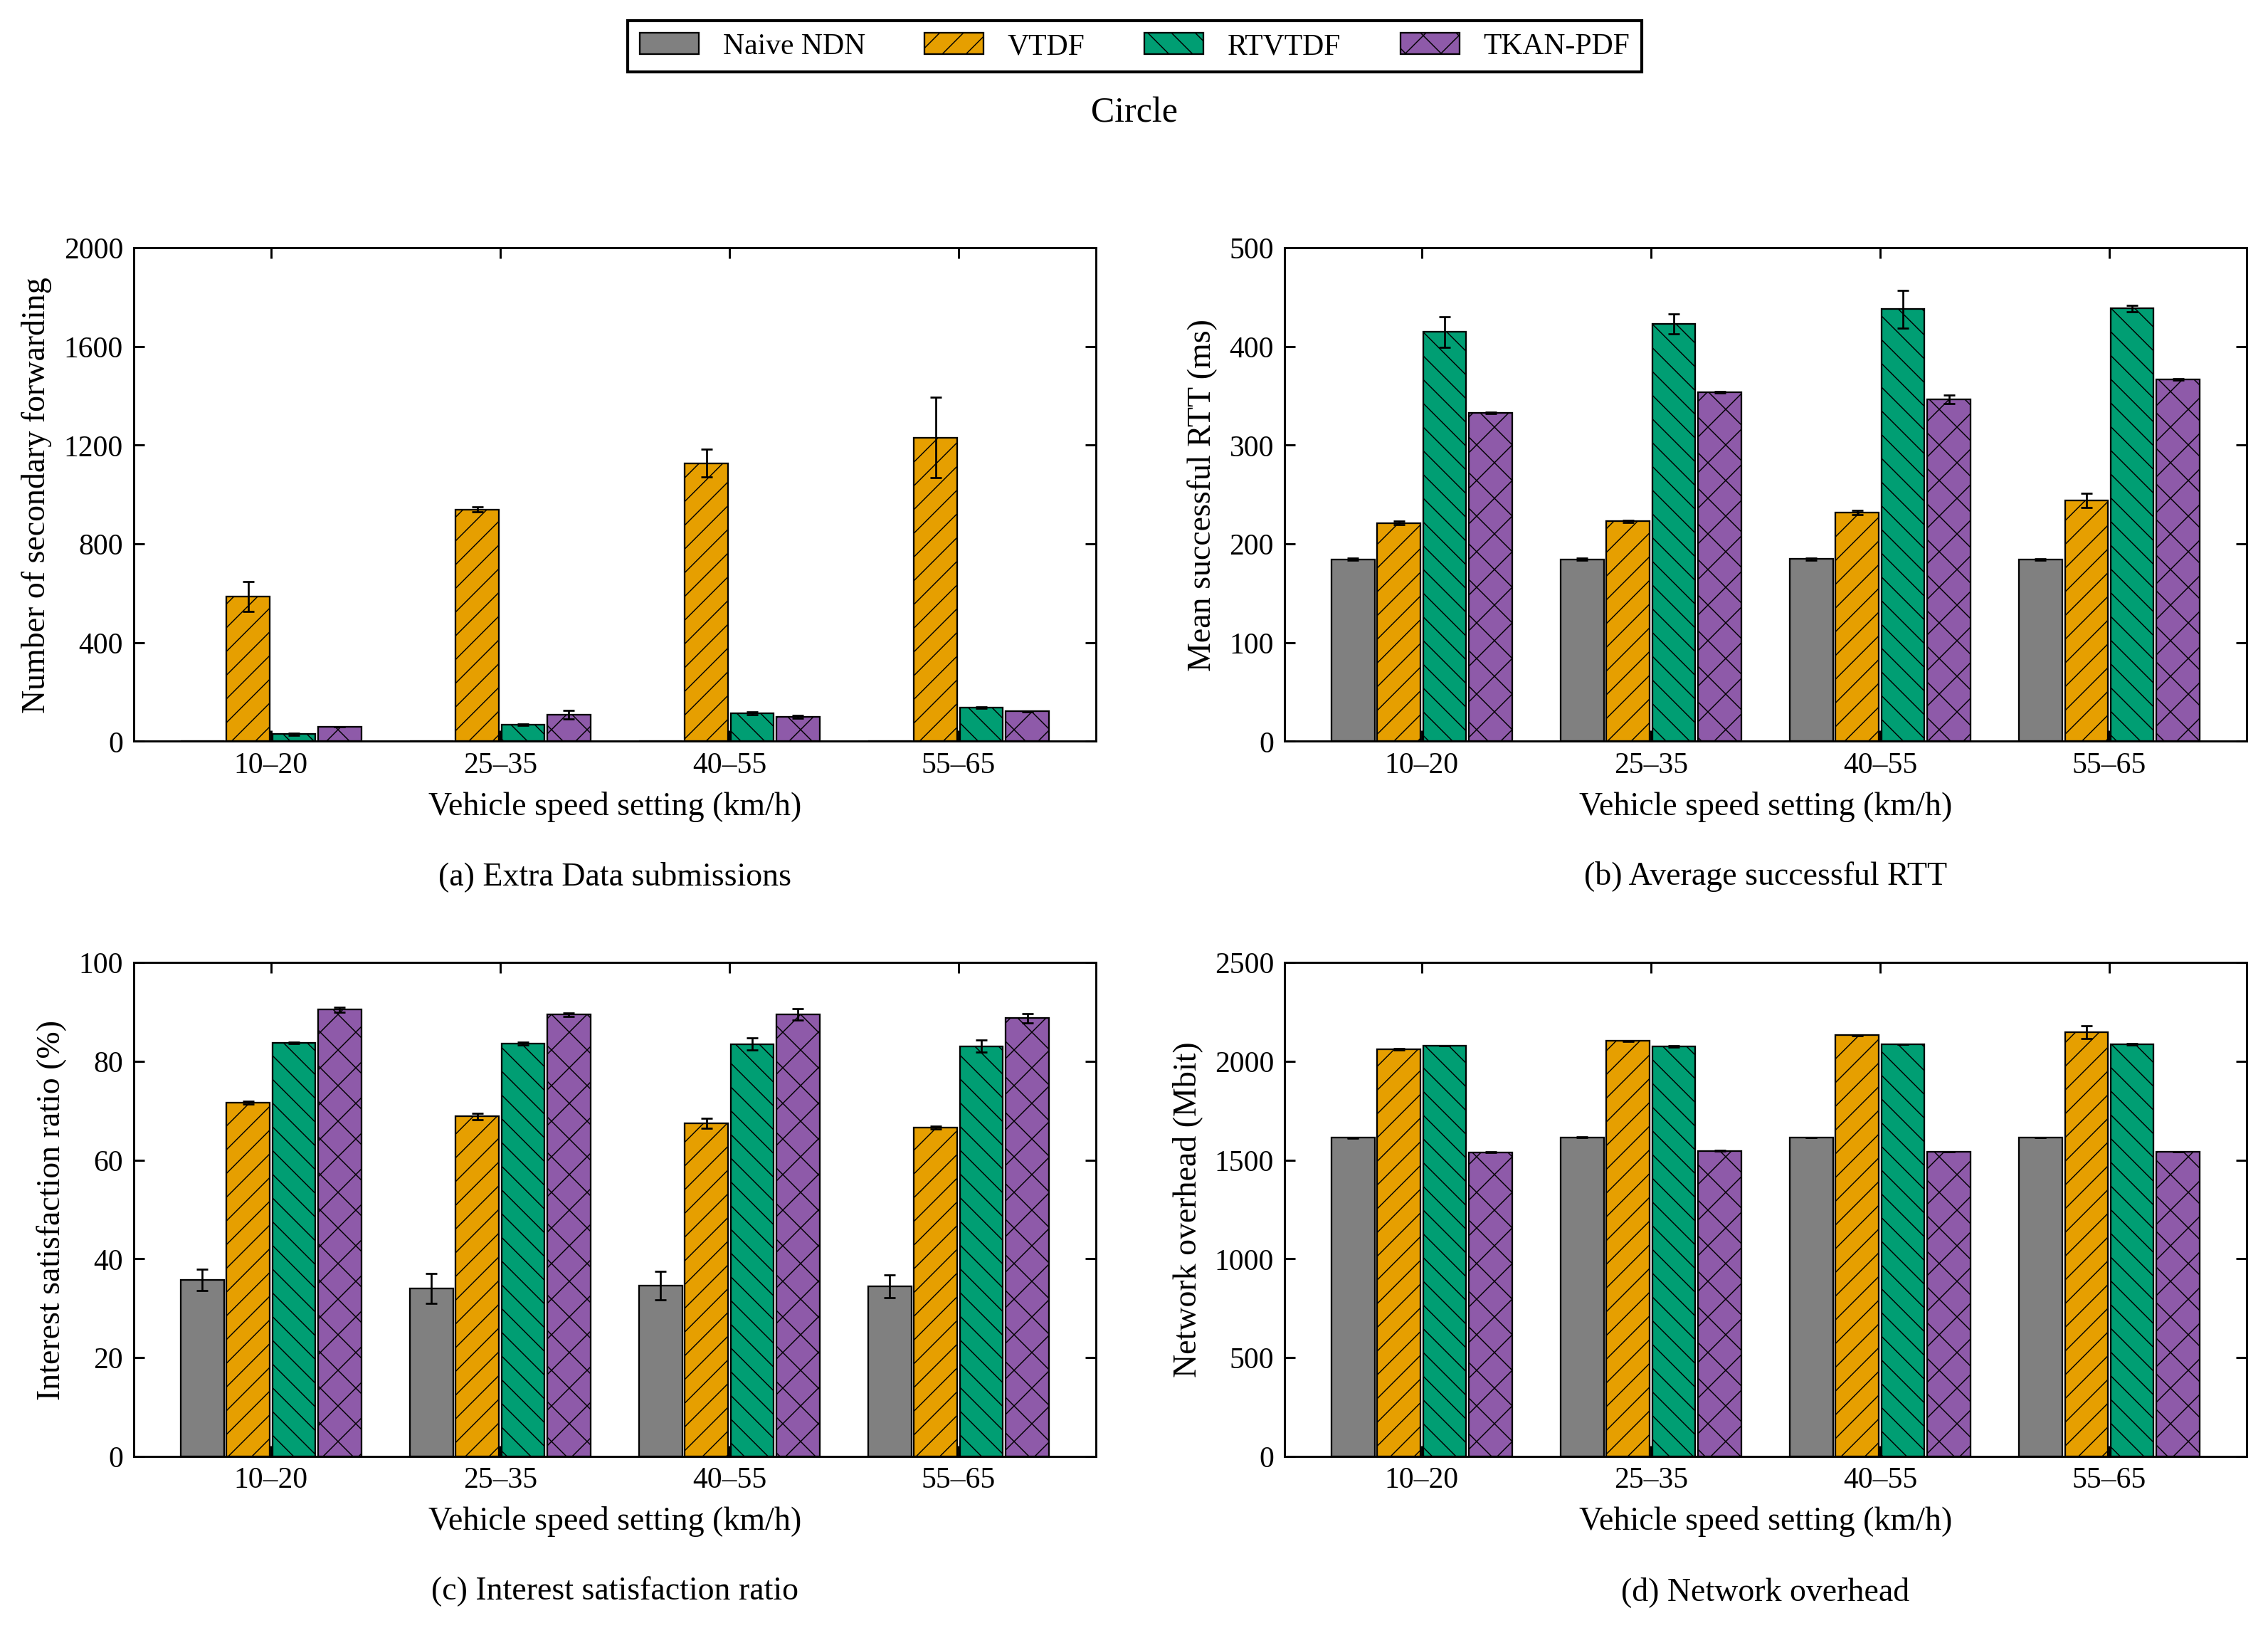

Reproduce this figure in Python.
#!/usr/bin/env python3
# -*- coding: utf-8 -*-
"""06_车速_圆圈：单场景四指标图，只使用本文件内嵌数值。

来源：paper-figures-followup-20261026/figures-paper-20261026/source-tables/aggregate.json。
数值已与 paper-editable-20261028 的对应单图逐项核对。
只需要 numpy / matplotlib，不读取其他脚本、原始数据或模型，不启动仿真或训练。
"""

from pathlib import Path
import math
import matplotlib
matplotlib.use("Agg")
import matplotlib.pyplot as plt
from matplotlib.patches import Patch
from matplotlib.ticker import MaxNLocator
import numpy as np

# ========= 可编辑的外观参数 =========
FONT_FAMILY = "Liberation Serif"
FONT_SIZE = 11
FIGSIZE = (10.8, 7.7)
DPI = 300
ALGORITHMS = ("Naive NDN", "VTDF", "RTVTDF", "TKAN-PDF")
COLORS = ("#808080", "#E69F00", "#009E73", "#8E5AA9")
HATCHES = ("", "///", "\\\\\\", "xx")
GROUP_WIDTH = 0.8
LEGEND_COLUMNS = 4
# 内部X位置为0、1、2……，刻度标签取自末尾DATA["xlabels"]。
X_LIM = None
# 仅控制刻度文字；DATA中的原始设置、速率和统计值保持不变。
X_TICK_LABELS = ('10–20', '25–35', '40–55', '55–65')
# 指标依次为额外Data应用提交、成功RTT、兴趣满足率、NDN L3网络负载。
# None自动覆盖完整柱高与SD端点；也可将某项改为(lower, upper)及刻度列表。
Y_LIMS = (None, None, None, None)
Y_TICKS = (None, None, None, None)
FIGURE_ID = '06_车速_圆圈'
SCENE = 'circle'
SCENE_LABEL = 'Circle'
SCAN = 'speed'
SOURCE_SCAN = 'speed'
METRICS = ('extra_data_app_attempts', 'mean_success_rtt_ms', 'isr_percent', 'network_mbit')
RELATED_FIGURES = ()
MEASUREMENT_SECONDS = 120


def setup_style():
    """衬线字体、固定四算法颜色、黑边纹理及向内刻度。"""
    plt.rcParams.update({
        "font.family": "serif", "font.serif": [FONT_FAMILY], "font.size": FONT_SIZE,
        "axes.labelsize": FONT_SIZE, "axes.titlesize": FONT_SIZE + 1,
        "axes.linewidth": .7, "axes.grid": False,
        "xtick.labelsize": FONT_SIZE - 1, "ytick.labelsize": FONT_SIZE - 1,
        "xtick.direction": "in", "ytick.direction": "in",
        "xtick.top": True, "ytick.right": True,
        "xtick.major.width": .7, "ytick.major.width": .7,
        "legend.fontsize": FONT_SIZE - 1, "legend.frameon": True,
        "legend.fancybox": False, "legend.edgecolor": "black", "legend.framealpha": 1,
        "hatch.linewidth": .35, "pdf.fonttype": 42, "ps.fonttype": 42,
        "svg.fonttype": "path", "savefig.facecolor": "white"})


def automatic_y_limits(series, percent=False):
    """覆盖完整均值±SD；保留负误差端点，百分比至少展示0～100。"""
    endpoints = [0.0]
    for item in series:
        for point in item["points"]:
            mean, sd = point["estimate"], point["run_sd"]
            if mean is None:
                continue
            error = sd if sd is not None else 0.0
            endpoints.extend((mean - error, mean + error))
    lower, upper = min(endpoints), max(endpoints)
    if percent and lower >= 0 and upper <= 100:
        return (0.0, 100.0)
    upper = max(100.0, upper) if percent else upper
    span = upper - lower
    if span <= 0:
        return (0.0, 1.0)
    lower = lower - span * .06 if lower < 0 else 0.0
    upper += span * .08
    target = (upper - lower) / 5.0
    magnitude = 10.0 ** math.floor(math.log10(target))
    step = next(value * magnitude for value in (1, 2, 2.5, 5, 10)
                if value * magnitude >= target)
    return (math.floor(lower / step) * step, math.ceil(upper / step) * step)


def validate_data():
    """手工编辑后，错误维度、非有限值或负SD明确报错，None保持缺失语义。"""
    if len(DATA["panels"]) != 4 or tuple(p["metric"] for p in DATA["panels"]) != METRICS:
        raise ValueError("DATA must contain the four metrics in METRICS order")
    count = len(DATA["xlabels"])
    if not count:
        raise ValueError("DATA must include at least one x label")
    for panel in DATA["panels"]:
        if [item["strategy"] for item in panel["series"]] != list(range(4)):
            raise ValueError("Each panel must retain all four strategies in order")
        for item in panel["series"]:
            if len(item["points"]) != count:
                raise ValueError("Point count must match xlabels")
            for point in item["points"]:
                for key in ("estimate", "run_sd"):
                    value = point[key]
                    if value is not None and not math.isfinite(value):
                        raise ValueError(key + " must be finite or None")
                if point["run_sd"] is not None and point["run_sd"] < 0:
                    raise ValueError("run_sd must not be negative")


def draw_bars(ax, panel):
    positions = np.arange(len(DATA["xlabels"]), dtype=float)
    width = GROUP_WIDTH / len(ALGORITHMS)
    for item in panel["series"]:
        strategy = item["strategy"]
        x = positions + (strategy - 1.5) * width
        points = item["points"]
        present = [i for i, point in enumerate(points) if point["estimate"] is not None]
        ax.bar(x[present], [points[i]["estimate"] for i in present],
               width=width * .94, color=COLORS[strategy], edgecolor="black",
               linewidth=.55, hatch=HATCHES[strategy], label=ALGORITHMS[strategy], zorder=2)
        with_sd = [i for i in present if points[i]["run_sd"] is not None]
        if with_sd:
            ax.errorbar(x[with_sd], [points[i]["estimate"] for i in with_sd],
                        yerr=[points[i]["run_sd"] for i in with_sd], fmt="none",
                        ecolor="black", elinewidth=.65, capsize=2, capthick=.65, zorder=3)
        for i, point in enumerate(points):
            if point["estimate"] is None:
                ax.text(x[i], .015, "N/A", transform=ax.get_xaxis_transform(),
                        ha="center", va="bottom", rotation=90, fontsize=7)
    ax.set_xticks(positions)
    ax.set_xticklabels(X_TICK_LABELS)


def draw():
    """创建2×2图；不保存、不更新其他图片。"""
    validate_data()
    setup_style()
    fig, axes = plt.subplots(2, 2, figsize=FIGSIZE)
    for index, (ax, panel) in enumerate(zip(axes.flat, DATA["panels"])):
        draw_bars(ax, panel)
        ax.set_xlim(X_LIM if X_LIM is not None else (-.6, len(DATA["xlabels"]) - .4))
        limits = Y_LIMS[index]
        if limits is None:
            limits = automatic_y_limits(panel["series"], panel["metric"] == "isr_percent")
        ax.set_ylim(limits)
        if Y_TICKS[index] is None:
            ax.yaxis.set_major_locator(MaxNLocator(nbins=5, min_n_ticks=3))
        else:
            ax.set_yticks(Y_TICKS[index])
        ax.set_ylabel(panel["ylabel"])
        ax.set_xlabel(DATA["xlabel"] + "\n\n({}) {}".format("abcd"[index], panel["title"]))
        ax.tick_params(direction="in", top=True, right=True, width=.7)
        ax.grid(False)
        for spine in ax.spines.values():
            spine.set_color("black")
            spine.set_linewidth(.7)
    handles = [Patch(facecolor=COLORS[i], edgecolor="black", linewidth=.55,
                     hatch=HATCHES[i], label=name) for i, name in enumerate(ALGORITHMS)]
    fig.legend(handles=handles, loc="upper center", ncol=LEGEND_COLUMNS,
               bbox_to_anchor=(.5, .995))
    fig.suptitle(SCENE_LABEL, y=.94, fontsize=FONT_SIZE + 1)
    fig.tight_layout(rect=(0, 0, 1, .925), pad=1.25, w_pad=2.4, h_pad=2.0)
    return fig


def save(fig):
    """仅覆盖本脚本旁同名PNG/SVG/PDF，三个格式渲染成功后替换。"""
    folder = Path(__file__).resolve().parent
    temporary = []
    try:
        for extension in ("png", "svg", "pdf"):
            target = folder / (FIGURE_ID + "." + extension)
            pending = folder / ("." + FIGURE_ID + ".pending." + extension)
            temporary.append((pending, target))
            fig.savefig(pending, format=extension, dpi=DPI, bbox_inches="tight")
        for pending, target in temporary:
            pending.replace(target)
    finally:
        plt.close(fig)
        for pending, _ in temporary:
            if pending.exists():
                pending.unlink()
    print("已更新：" + FIGURE_ID + "（PNG / SVG / PDF）", flush=True)


def main():
    save(draw())


# ========= 完整绘图数值：可直接编辑 =========
# estimate保留26图集的原中心值；run_sd是样本标准差，不是置信区间。
# 成功RTT仍按成功请求数加权，不重算为每轮均值的简单平均。
# None不可评价，0为真实零；每个points依次对应xlabels。
# 请求速率图仅把横轴由请求总数K换成全网K/120，不改变任何纵轴值。
DATA = {'scene': 'circle',
 'source_scan': 'speed',
 'source_xlabels': [15, 30, 50, 60],
 'xlabels': [15, 30, 50, 60],
 'xlabel': 'Vehicle speed setting (km/h)',
 'panels': [{'metric': 'extra_data_app_attempts',
             'title': 'Extra Data submissions',
             'ylabel': 'Number of secondary forwarding',
             'series': [{'strategy': 0,
                         'points': [{'estimate': 0.0, 'run_sd': 0.0},
                                    {'estimate': 0.0, 'run_sd': 0.0},
                                    {'estimate': 0.0, 'run_sd': 0.0},
                                    {'estimate': 0.0, 'run_sd': 0.0}]},
                        {'strategy': 1,
                         'points': [{'estimate': 586.5, 'run_sd': 61.518289963229634},
                                    {'estimate': 939.5, 'run_sd': 10.606601717798213},
                                    {'estimate': 1127.0, 'run_sd': 56.568542494923804},
                                    {'estimate': 1231.0, 'run_sd': 164.04877323527901}]},
                        {'strategy': 2,
                         'points': [{'estimate': 29.5, 'run_sd': 4.949747468305833},
                                    {'estimate': 69.0, 'run_sd': 2.8284271247461903},
                                    {'estimate': 115.0, 'run_sd': 5.656854249492381},
                                    {'estimate': 137.5, 'run_sd': 3.5355339059327378}]},
                        {'strategy': 3,
                         'points': [{'estimate': 58.0, 'run_sd': 0.0},
                                    {'estimate': 107.0, 'run_sd': 16.97056274847714},
                                    {'estimate': 99.0, 'run_sd': 5.656854249492381},
                                    {'estimate': 121.0, 'run_sd': 1.4142135623730951}]}]},
            {'metric': 'mean_success_rtt_ms',
             'title': 'Average successful RTT',
             'ylabel': 'Mean successful RTT (ms)',
             'series': [{'strategy': 0,
                         'points': [{'estimate': 184.40855692327423, 'run_sd': 1.2290082606034083},
                                    {'estimate': 184.45841150294262, 'run_sd': 1.2267046003615982},
                                    {'estimate': 184.63169679033817, 'run_sd': 0.88823063530771},
                                    {'estimate': 184.2493542534462, 'run_sd': 0.6458441784341373}]},
                        {'strategy': 1,
                         'points': [{'estimate': 221.24137891056057, 'run_sd': 2.106765216765906},
                                    {'estimate': 222.80356390122262, 'run_sd': 0.918591133756543},
                                    {'estimate': 231.78058500209954, 'run_sd': 1.8903874698341154},
                                    {'estimate': 243.97068882329367, 'run_sd': 6.917089006217308}]},
                        {'strategy': 2,
                         'points': [{'estimate': 414.71304266189054, 'run_sd': 15.422961498819559},
                                    {'estimate': 423.0756051189195, 'run_sd': 10.033880033929238},
                                    {'estimate': 437.62621692351473, 'run_sd': 19.13588082791075},
                                    {'estimate': 438.33995957127087,
                                     'run_sd': 3.5162032047529346}]},
                        {'strategy': 3,
                         'points': [{'estimate': 332.57786146310457, 'run_sd': 0.8897707051249019},
                                    {'estimate': 353.5198827994037, 'run_sd': 0.6472091483970368},
                                    {'estimate': 346.0676201150014, 'run_sd': 4.262512385782687},
                                    {'estimate': 366.53989835725696,
                                     'run_sd': 1.0123726508206345}]}]},
            {'metric': 'isr_percent',
             'title': 'Interest satisfaction ratio',
             'ylabel': 'Interest satisfaction ratio (%)',
             'series': [{'strategy': 0,
                         'points': [{'estimate': 35.733333333333334, 'run_sd': 2.168460795638743},
                                    {'estimate': 33.983333333333334, 'run_sd': 3.064129385141705},
                                    {'estimate': 34.5, 'run_sd': 2.875567576825291},
                                    {'estimate': 34.458333333333336,
                                     'run_sd': 2.2980970388562794}]},
                        {'strategy': 1,
                         'points': [{'estimate': 71.65, 'run_sd': 0.30641293851416324},
                                    {'estimate': 68.84166666666667, 'run_sd': 0.6481812160876619},
                                    {'estimate': 67.475, 'run_sd': 0.9781643806413954},
                                    {'estimate': 66.54166666666666,
                                     'run_sd': 0.24748737341529767}]},
                        {'strategy': 2,
                         'points': [{'estimate': 83.75, 'run_sd': 0.18856180831642205},
                                    {'estimate': 83.6, 'run_sd': 0.30641293851416324},
                                    {'estimate': 83.45833333333333, 'run_sd': 1.2374368670764582},
                                    {'estimate': 83.01666666666668, 'run_sd': 1.2256517540566831}]},
                        {'strategy': 3,
                         'points': [{'estimate': 90.45833333333333, 'run_sd': 0.48318963381081015},
                                    {'estimate': 89.44166666666666, 'run_sd': 0.38890872965259915},
                                    {'estimate': 89.49166666666667, 'run_sd': 1.1667261889577973},
                                    {'estimate': 88.70833333333334,
                                     'run_sd': 0.9781643806413954}]}]},
            {'metric': 'network_mbit',
             'title': 'Network overhead',
             'ylabel': 'Network overhead (Mbit)',
             'series': [{'strategy': 0,
                         'points': [{'estimate': 1612.899788, 'run_sd': 1.9029148578409454},
                                    {'estimate': 1614.9243040000001, 'run_sd': 1.8592722273061661},
                                    {'estimate': 1613.984112, 'run_sd': 1.140919619871724},
                                    {'estimate': 1613.205292, 'run_sd': 0.24089713821464737}]},
                        {'strategy': 1,
                         'points': [{'estimate': 2060.561596, 'run_sd': 3.4373931415584784},
                                    {'estimate': 2103.546708, 'run_sd': 1.9172493265093038},
                                    {'estimate': 2131.7992679999998, 'run_sd': 1.5183166511263786},
                                    {'estimate': 2147.030972, 'run_sd': 32.82978556795323}]},
                        {'strategy': 2,
                         'points': [{'estimate': 2077.3487, 'run_sd': 0.3032809268782681},
                                    {'estimate': 2075.43976, 'run_sd': 4.41432621359137},
                                    {'estimate': 2086.655768, 'run_sd': 0.8025492260841801},
                                    {'estimate': 2086.314208, 'run_sd': 2.5773985605707175}]},
                        {'strategy': 3,
                         'points': [{'estimate': 1539.44594, 'run_sd': 2.231204737355942},
                                    {'estimate': 1546.6123360000001, 'run_sd': 1.2909846494021717},
                                    {'estimate': 1541.813676, 'run_sd': 0.6733410181713658},
                                    {'estimate': 1543.114352, 'run_sd': 0.36616817556962644}]}]}]}


if __name__ == "__main__":
    main()
